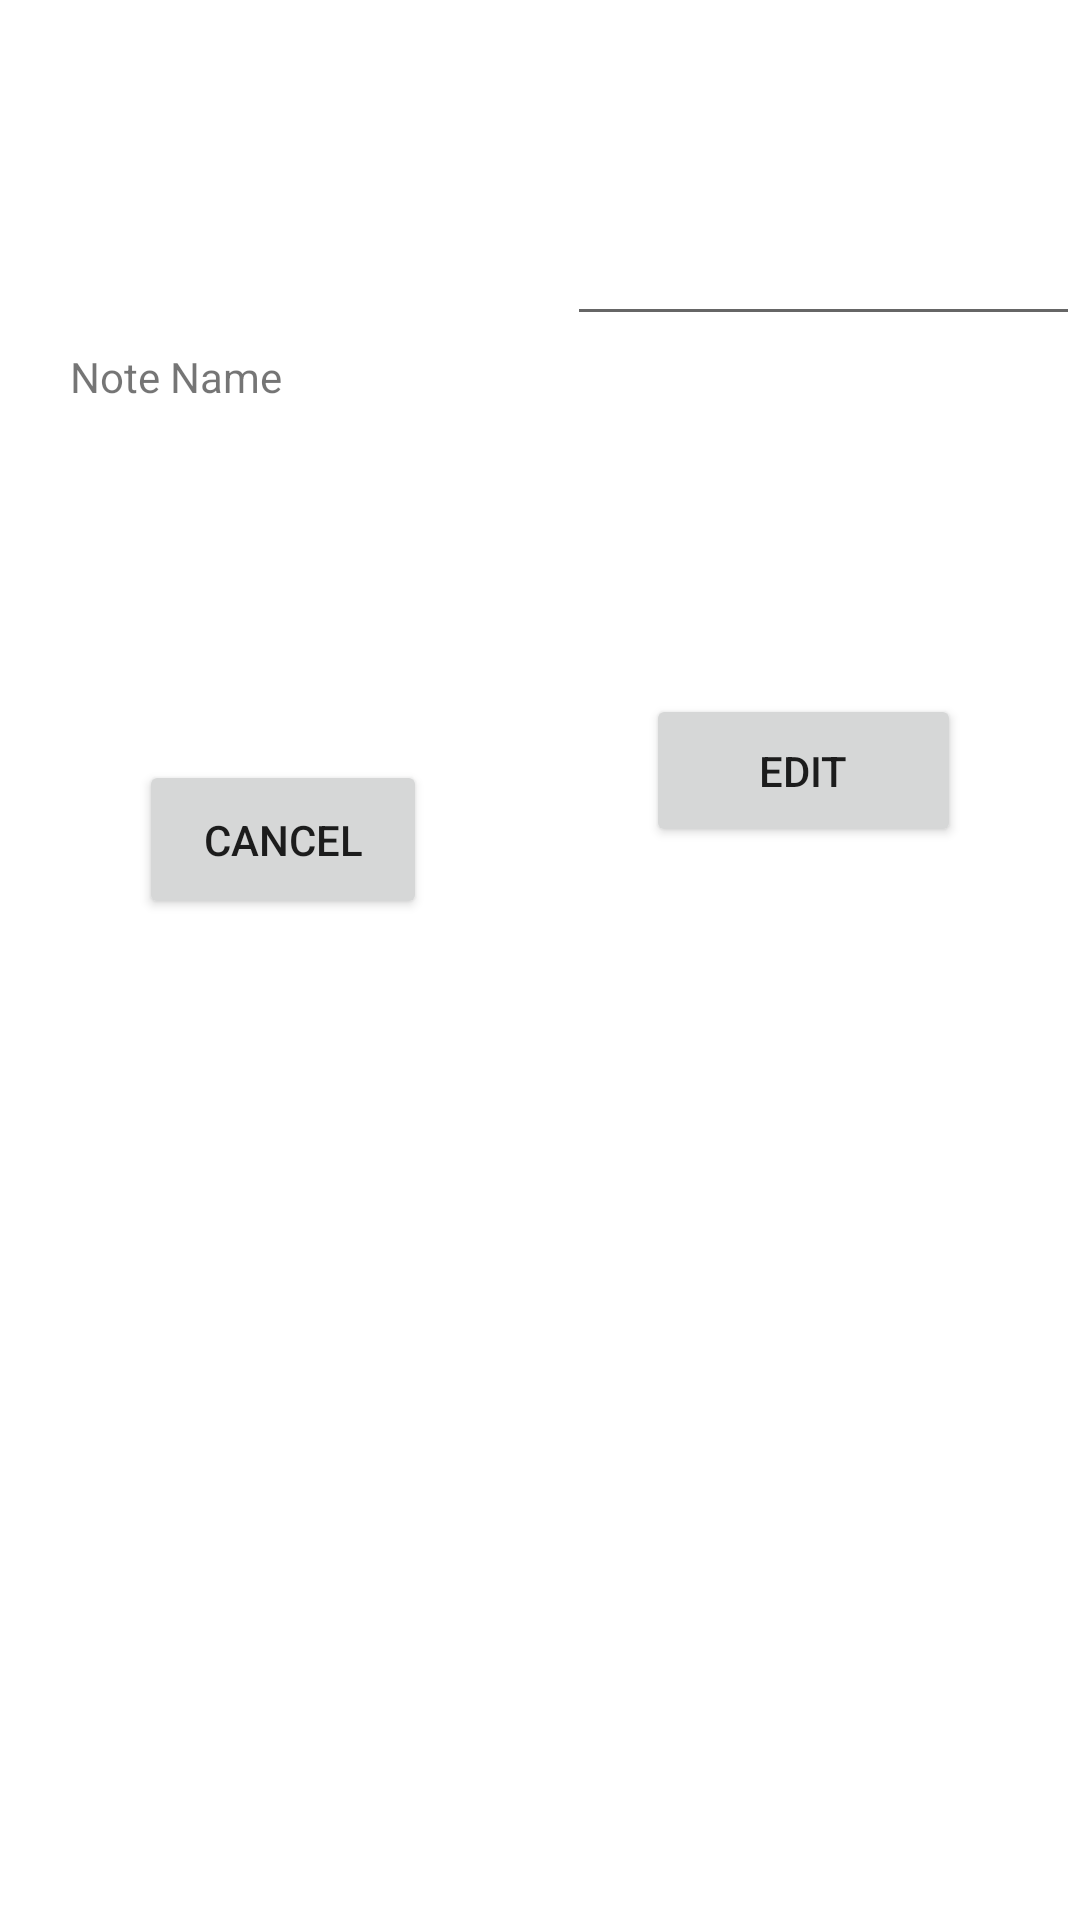

This screen was rendered from an Android layout file. Write that file and the resources it references.
<!-- AndroidManifest.xml: application theme Theme.Challenge2_M1 -->
<!-- res/layout/fragment_edit_dialog.xml -->
<androidx.constraintlayout.widget.ConstraintLayout xmlns:android="http://schemas.android.com/apk/res/android"
    xmlns:app="http://schemas.android.com/apk/res-auto"
    xmlns:tools="http://schemas.android.com/tools"
    android:id="@+id/edit_name"
    android:layout_width="800px"
    android:layout_height="400px"
    android:layout_gravity="center"
    android:orientation="vertical">

    <TextView
        android:id="@+id/NameLabel"
        android:layout_width="wrap_content"
        android:layout_height="wrap_content"
        android:text="Note Name"
        app:layout_constraintBottom_toBottomOf="parent"
        app:layout_constraintEnd_toEndOf="parent"
        app:layout_constraintHorizontal_bias="0.081"
        app:layout_constraintStart_toStartOf="parent"
        app:layout_constraintTop_toTopOf="parent"
        app:layout_constraintVertical_bias="0.187" />

    <EditText
        android:id="@+id/NoteName"
        android:layout_width="171dp"
        android:layout_height="48dp"
        android:inputType="text"
        app:layout_constraintBottom_toBottomOf="parent"
        app:layout_constraintEnd_toEndOf="parent"
        app:layout_constraintHorizontal_bias="1.0"
        app:layout_constraintStart_toStartOf="parent"
        app:layout_constraintTop_toTopOf="parent"
        app:layout_constraintVertical_bias="0.108"
        tools:ignore="SpeakableTextPresentCheck" />

    <Button
        android:id="@+id/edit_confirm_button"
        android:layout_width="105dp"
        android:layout_height="51dp"
        android:layout_marginTop="42dp"
        android:layout_marginBottom="36dp"
        android:text="Edit"
        app:layout_constraintBottom_toBottomOf="parent"
        app:layout_constraintEnd_toEndOf="parent"
        app:layout_constraintHorizontal_bias="0.845"
        app:layout_constraintStart_toStartOf="parent"
        app:layout_constraintTop_toBottomOf="@+id/NoteName"
        app:layout_constraintVertical_bias="0.194" />

    <Button
        android:id="@+id/cancel_confirm_button"
        android:layout_width="96dp"
        android:layout_height="53dp"
        android:layout_marginTop="30dp"
        android:text="Cancel"
        app:layout_constraintBottom_toBottomOf="parent"
        app:layout_constraintEnd_toEndOf="parent"
        app:layout_constraintHorizontal_bias="0.175"
        app:layout_constraintStart_toStartOf="parent"
        app:layout_constraintTop_toBottomOf="@+id/NoteName"
        app:layout_constraintVertical_bias="0.25" />

</androidx.constraintlayout.widget.ConstraintLayout>
<!-- resources referenced by this layout -->
<resources>
  <style name="Theme.Challenge2_M1" parent="Theme.MaterialComponents.DayNight.DarkActionBar">
          
          <item name="colorPrimary">@color/purple_500</item>
          <item name="colorPrimaryVariant">@color/purple_700</item>
          <item name="colorOnPrimary">@color/white</item>
          
          <item name="colorSecondary">@color/teal_200</item>
          <item name="colorSecondaryVariant">@color/teal_700</item>
          <item name="colorOnSecondary">@color/black</item>
          
          <item name="android:statusBarColor" tools:targetApi="l">?attr/colorPrimaryVariant</item>
          
      </style>
  <!-- not gathered from this repository: default colours our renderer supplied (Android Studio template values) -->
  <color name="purple_500">#FF6200EE</color>
  <color name="purple_700">#FF3700B3</color>
  <color name="teal_200">#FF03DAC5</color>
  <color name="teal_700">#FF018786</color>
  <color name="black">#FF000000</color>
  <color name="white">#FFFFFFFF</color>
</resources>
